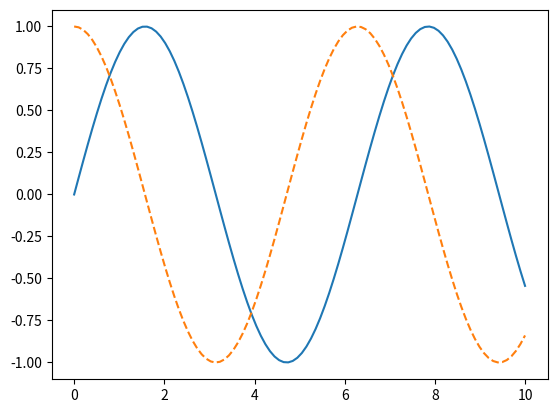

Reproduce this figure in Python.
import matplotlib.pyplot as plt
import numpy as np

x = np.linspace(0, 10, 100)

fig = plt.figure()
plt.plot(x, np.sin(x), '-')
plt.plot(x, np.cos(x), '--')

fig.savefig('my_figure.png', bbox_inches='tight')

plt.show()